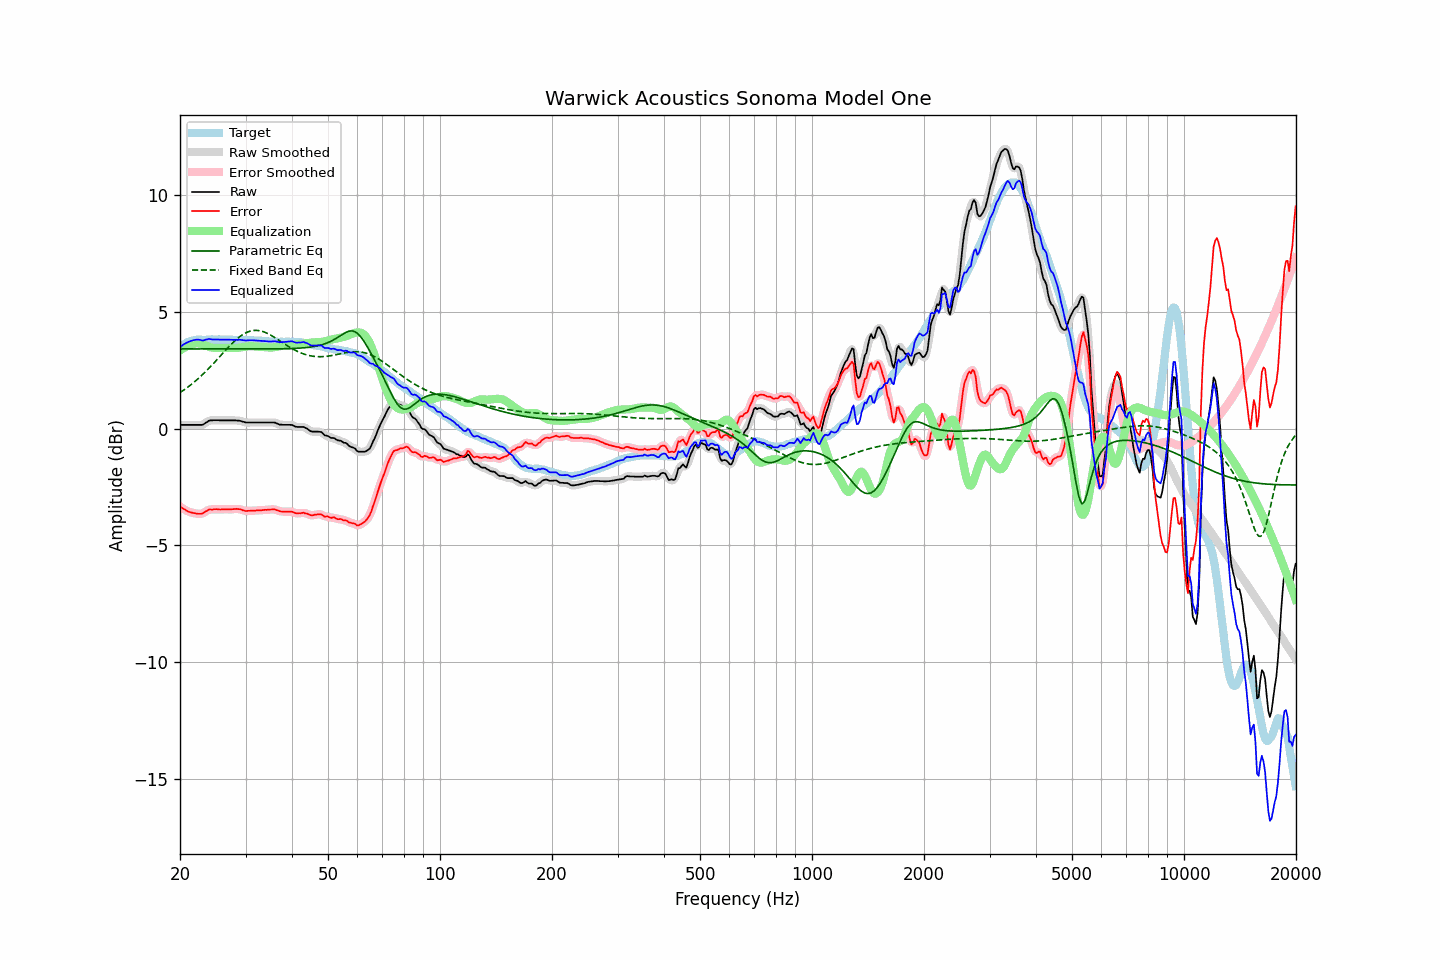

Source data for this figure (header and first rows):
frequency, raw, error, smoothed, error_smoothed, equalization, parametric_eq, fixed_band_eq, equalized_raw, equalized_smoothed, target
20.00, 0.16, -3.34, 0.16, -3.34, 3.34, 3.41, 1.54, 3.49, 3.49, 3.49
20.20, 0.16, -3.39, 0.16, -3.39, 3.39, 3.41, 1.59, 3.54, 3.54, 3.54
20.40, 0.16, -3.44, 0.16, -3.43, 3.43, 3.41, 1.63, 3.59, 3.59, 3.59
20.61, 0.16, -3.46, 0.16, -3.47, 3.47, 3.41, 1.68, 3.63, 3.63, 3.62
20.81, 0.16, -3.51, 0.16, -3.51, 3.51, 3.41, 1.73, 3.67, 3.67, 3.67
21.02, 0.16, -3.55, 0.16, -3.55, 3.54, 3.41, 1.78, 3.70, 3.70, 3.71
21.23, 0.16, -3.57, 0.16, -3.58, 3.57, 3.41, 1.83, 3.73, 3.73, 3.73
21.44, 0.16, -3.59, 0.16, -3.59, 3.60, 3.41, 1.89, 3.75, 3.75, 3.75
21.66, 0.16, -3.61, 0.16, -3.61, 3.62, 3.41, 1.94, 3.78, 3.78, 3.77
21.87, 0.16, -3.62, 0.16, -3.63, 3.63, 3.41, 2.00, 3.79, 3.79, 3.78
22.09, 0.16, -3.64, 0.16, -3.64, 3.65, 3.41, 2.06, 3.80, 3.80, 3.80
22.31, 0.16, -3.65, 0.16, -3.65, 3.65, 3.41, 2.12, 3.81, 3.81, 3.81
22.54, 0.16, -3.65, 0.15, -3.65, 3.64, 3.41, 2.18, 3.80, 3.80, 3.81
22.76, 0.16, -3.65, 0.15, -3.65, 3.63, 3.41, 2.24, 3.79, 3.78, 3.81
22.99, 0.16, -3.64, 0.17, -3.63, 3.61, 3.41, 2.31, 3.77, 3.78, 3.80
23.22, 0.20, -3.60, 0.20, -3.60, 3.58, 3.41, 2.37, 3.78, 3.78, 3.80
23.45, 0.25, -3.55, 0.24, -3.55, 3.56, 3.41, 2.44, 3.81, 3.80, 3.79
23.69, 0.29, -3.52, 0.29, -3.51, 3.53, 3.41, 2.51, 3.82, 3.82, 3.80
23.92, 0.34, -3.47, 0.33, -3.48, 3.50, 3.41, 2.58, 3.84, 3.83, 3.80
24.16, 0.35, -3.46, 0.35, -3.47, 3.48, 3.41, 2.65, 3.83, 3.83, 3.81
24.40, 0.35, -3.47, 0.36, -3.46, 3.46, 3.41, 2.72, 3.81, 3.82, 3.82
24.65, 0.36, -3.45, 0.36, -3.46, 3.46, 3.41, 2.80, 3.81, 3.81, 3.81
24.89, 0.36, -3.45, 0.36, -3.45, 3.45, 3.41, 2.87, 3.81, 3.81, 3.81
25.14, 0.36, -3.45, 0.36, -3.45, 3.45, 3.41, 2.95, 3.81, 3.81, 3.81
25.39, 0.36, -3.46, 0.35, -3.46, 3.45, 3.41, 3.02, 3.81, 3.81, 3.82
25.65, 0.35, -3.47, 0.35, -3.46, 3.46, 3.41, 3.10, 3.80, 3.81, 3.82
25.91, 0.35, -3.46, 0.35, -3.46, 3.46, 3.41, 3.17, 3.81, 3.81, 3.81
26.16, 0.35, -3.46, 0.35, -3.46, 3.46, 3.41, 3.25, 3.81, 3.81, 3.80
26.43, 0.35, -3.46, 0.35, -3.46, 3.46, 3.41, 3.33, 3.81, 3.81, 3.80
26.69, 0.35, -3.45, 0.35, -3.46, 3.46, 3.41, 3.40, 3.81, 3.81, 3.80
26.96, 0.35, -3.46, 0.35, -3.46, 3.46, 3.41, 3.47, 3.81, 3.81, 3.81
27.23, 0.35, -3.46, 0.35, -3.46, 3.45, 3.41, 3.55, 3.80, 3.80, 3.81
27.50, 0.35, -3.46, 0.35, -3.46, 3.45, 3.41, 3.62, 3.80, 3.80, 3.81
27.77, 0.35, -3.45, 0.35, -3.45, 3.45, 3.41, 3.68, 3.79, 3.80, 3.80
28.05, 0.35, -3.45, 0.35, -3.44, 3.45, 3.41, 3.75, 3.80, 3.79, 3.80
28.33, 0.35, -3.44, 0.35, -3.44, 3.45, 3.41, 3.81, 3.80, 3.80, 3.78
28.62, 0.34, -3.44, 0.34, -3.44, 3.46, 3.41, 3.87, 3.79, 3.80, 3.78
28.90, 0.34, -3.45, 0.33, -3.45, 3.47, 3.41, 3.92, 3.80, 3.80, 3.79
29.19, 0.32, -3.46, 0.32, -3.47, 3.48, 3.41, 3.98, 3.79, 3.79, 3.78
29.48, 0.30, -3.50, 0.30, -3.49, 3.49, 3.41, 4.02, 3.79, 3.79, 3.80
29.78, 0.28, -3.51, 0.28, -3.51, 3.50, 3.41, 4.06, 3.78, 3.78, 3.79
30.08, 0.26, -3.54, 0.26, -3.53, 3.51, 3.41, 4.10, 3.77, 3.77, 3.79
30.38, 0.26, -3.52, 0.26, -3.53, 3.52, 3.41, 4.13, 3.78, 3.78, 3.78
30.68, 0.26, -3.52, 0.26, -3.53, 3.52, 3.41, 4.16, 3.78, 3.78, 3.78
30.99, 0.26, -3.52, 0.26, -3.52, 3.52, 3.41, 4.18, 3.78, 3.78, 3.78
31.30, 0.26, -3.52, 0.26, -3.52, 3.52, 3.41, 4.19, 3.78, 3.78, 3.78
31.61, 0.26, -3.52, 0.26, -3.51, 3.52, 3.41, 4.20, 3.78, 3.78, 3.77
31.93, 0.26, -3.51, 0.26, -3.51, 3.51, 3.41, 4.20, 3.77, 3.77, 3.77
32.24, 0.26, -3.50, 0.26, -3.51, 3.51, 3.41, 4.20, 3.77, 3.77, 3.76
32.57, 0.26, -3.51, 0.26, -3.51, 3.50, 3.41, 4.19, 3.76, 3.76, 3.77
32.89, 0.26, -3.51, 0.26, -3.50, 3.50, 3.41, 4.18, 3.76, 3.76, 3.76
33.22, 0.26, -3.49, 0.26, -3.50, 3.49, 3.41, 4.16, 3.75, 3.75, 3.75
33.55, 0.26, -3.49, 0.26, -3.49, 3.49, 3.41, 4.14, 3.75, 3.75, 3.75
33.89, 0.26, -3.48, 0.26, -3.48, 3.48, 3.41, 4.12, 3.74, 3.74, 3.74
34.23, 0.26, -3.48, 0.26, -3.48, 3.47, 3.41, 4.09, 3.73, 3.73, 3.74
34.57, 0.26, -3.47, 0.26, -3.47, 3.47, 3.41, 4.05, 3.73, 3.73, 3.73
34.92, 0.26, -3.47, 0.26, -3.47, 3.47, 3.41, 4.02, 3.72, 3.72, 3.73
35.27, 0.26, -3.46, 0.26, -3.46, 3.47, 3.41, 3.98, 3.73, 3.73, 3.72
35.62, 0.26, -3.46, 0.26, -3.46, 3.47, 3.41, 3.94, 3.73, 3.73, 3.72
35.97, 0.26, -3.46, 0.25, -3.47, 3.48, 3.41, 3.89, 3.74, 3.73, 3.72
... 635 more rows
